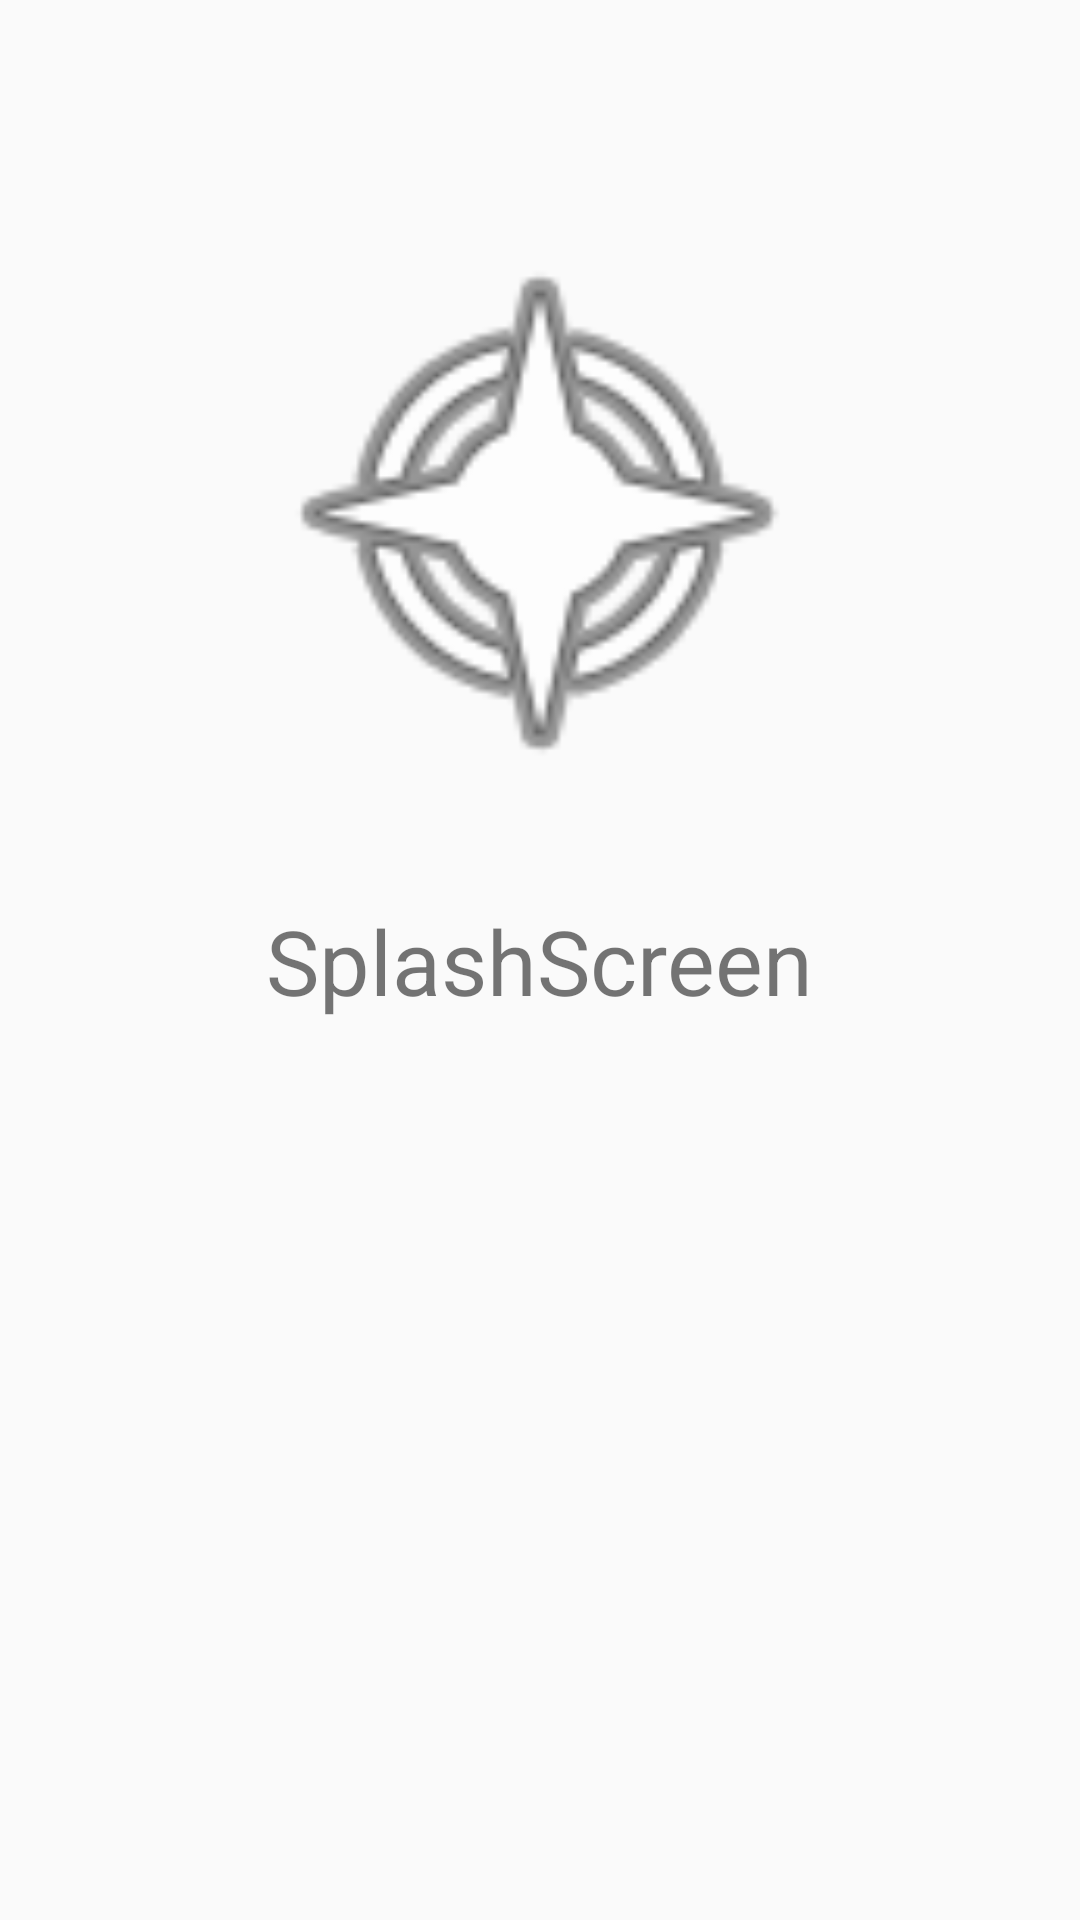

Reconstruct the res/layout file that produces this screen, plus the resources it refers to.
<!-- AndroidManifest.xml: application theme AppTheme -->
<!-- res/layout/activity_splash_screen.xml -->
<?xml version="1.0" encoding="utf-8"?>
<RelativeLayout xmlns:android="http://schemas.android.com/apk/res/android"
    xmlns:app="http://schemas.android.com/apk/res-auto"
    xmlns:tools="http://schemas.android.com/tools"
    android:layout_width="match_parent"
    android:layout_height="match_parent"
    tools:context=".SplashScreen">

    <ImageView
        android:id="@+id/sp_imgLogo"
        android:layout_width="200dp"
        android:layout_height="200dp"
        android:layout_centerHorizontal="true"
        android:layout_marginTop="70dp"
        android:src="@android:drawable/ic_menu_compass"
        />

    <TextView
        android:id="@+id/sp_txtLogo"
        android:layout_width="wrap_content"
        android:layout_height="wrap_content"
        android:layout_below="@+id/sp_imgLogo"
        android:text="@string/splashscreen"
        android:layout_centerHorizontal="true"
        android:layout_marginTop="30dp"
        android:textSize="30sp"/>

</RelativeLayout>
<!-- resources referenced by this layout -->
<resources>
  <string name="splashscreen">SplashScreen</string>
  <style name="AppTheme" parent="Theme.AppCompat.Light.DarkActionBar">
          
          <item name="colorPrimary">@color/colorPrimary</item>
          <item name="colorPrimaryDark">@color/colorPrimaryDark</item>
          <item name="colorAccent">@color/colorAccent</item>
      </style>
  <!-- not gathered from this repository: default colours our renderer supplied (Android Studio template values) -->
  <color name="colorPrimary">#FF6200EE</color>
  <color name="colorPrimaryDark">#FF3700B3</color>
  <color name="colorAccent">#FF03DAC5</color>
</resources>
